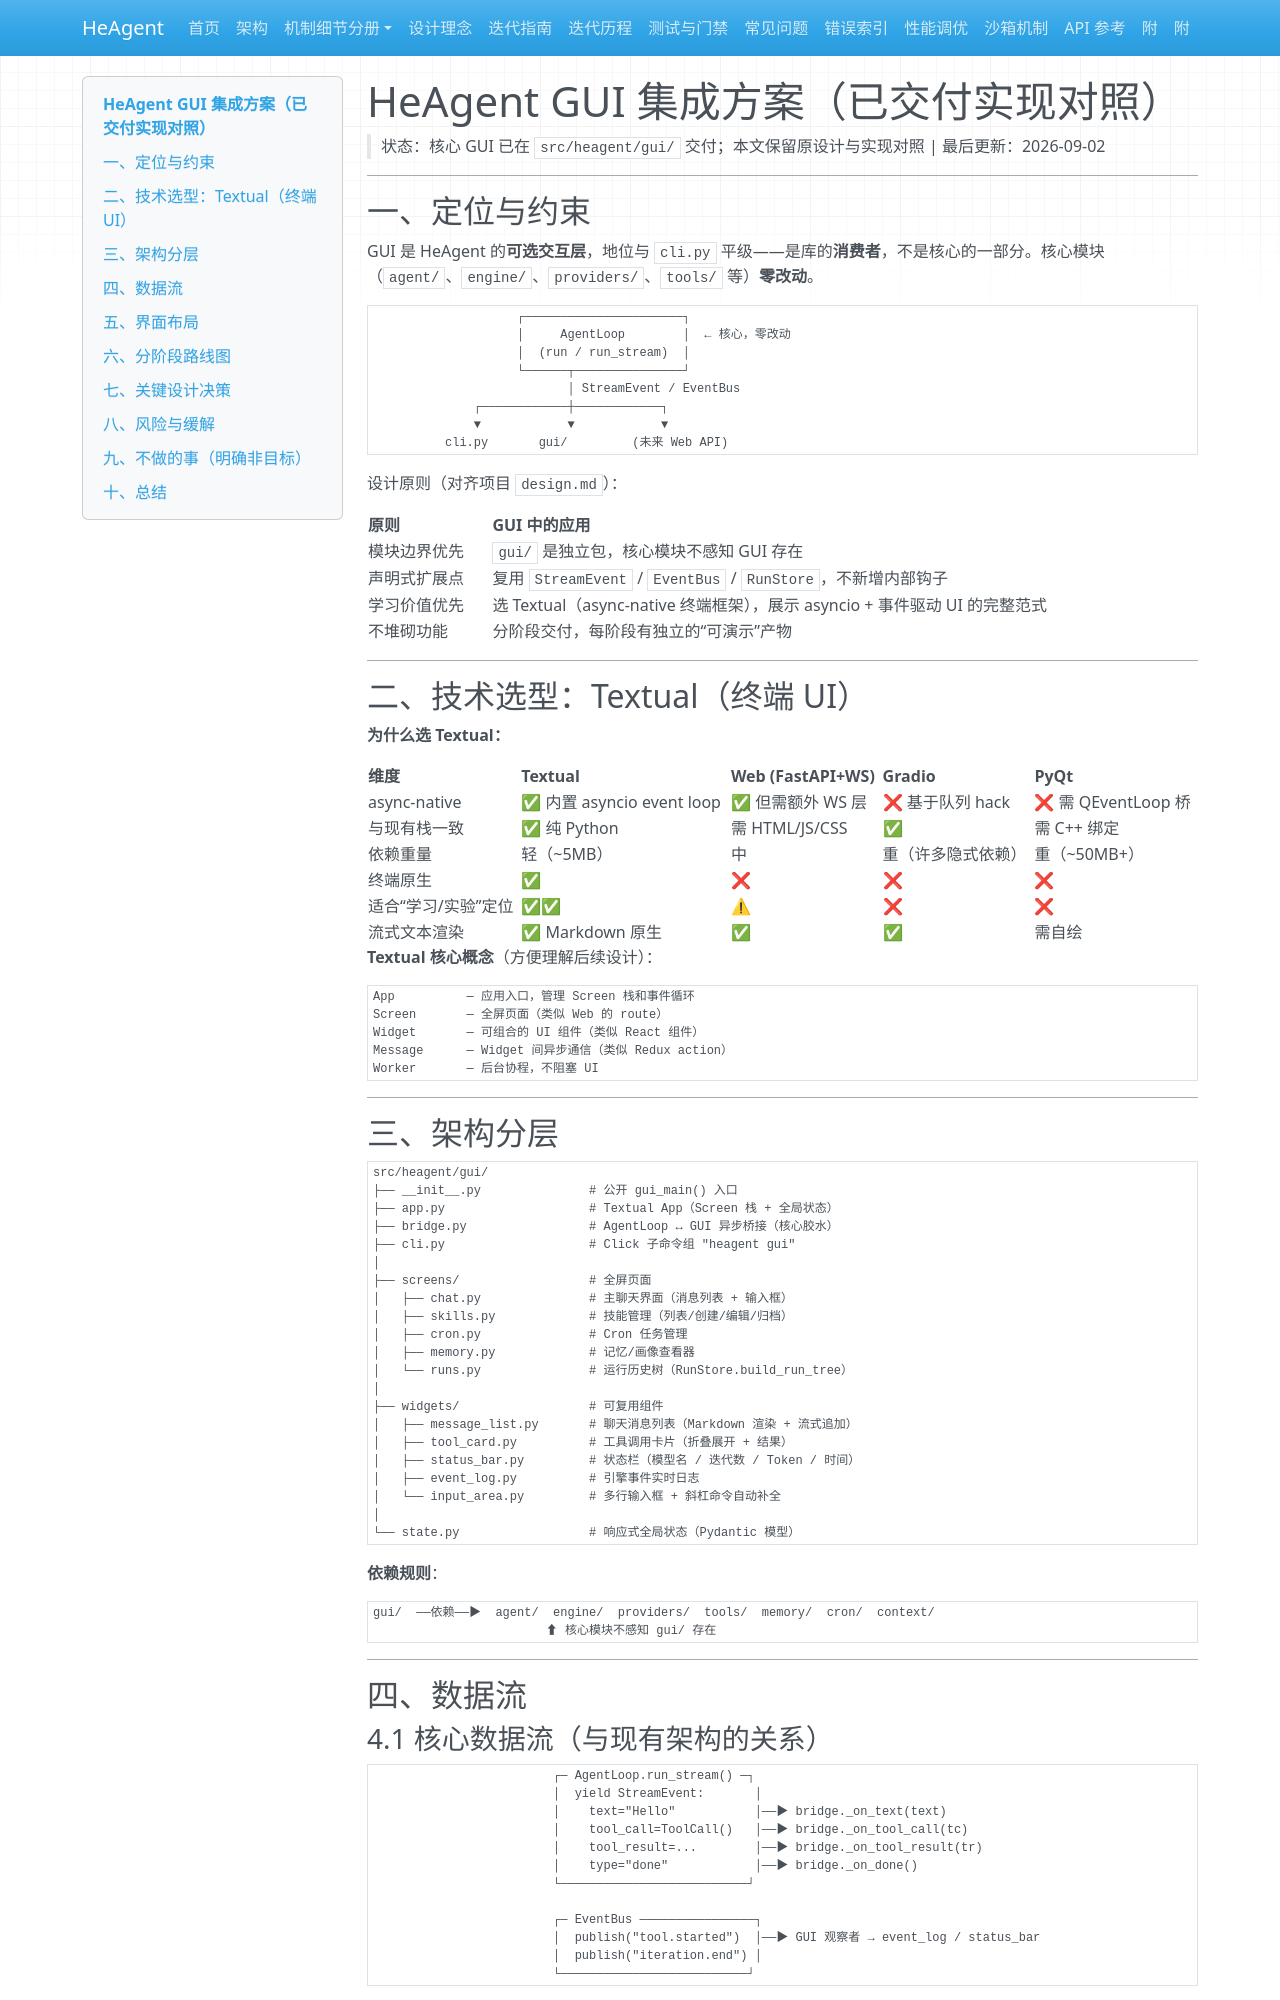

repository: zsutxz/HeAgent · page: gui-plan/index.html · generator: mkdocs

# HeAgent GUI 集成方案（已交付实现对照）

> 状态：核心 GUI 已在 `src/heagent/gui/` 交付；本文保留原设计与实现对照 | 最后更新：2026-09-02

---

## 一、定位与约束

GUI 是 HeAgent 的**可选交互层**，地位与 `cli.py` 平级——是库的**消费者**，不是核心的一部分。核心模块（`agent/`、`engine/`、`providers/`、`tools/` 等）**零改动**。

```
                    ┌──────────────────────┐
                    │     AgentLoop        │  ← 核心，零改动
                    │  (run / run_stream)  │
                    └──────┬───────────────┘
                           │ StreamEvent / EventBus
              ┌────────────┼────────────┐
              ▼            ▼            ▼
          cli.py       gui/         (未来 Web API)
```

设计原则（对齐项目 `design.md`）：

| 原则 | GUI 中的应用 |
|------|-------------|
| 模块边界优先 | `gui/` 是独立包，核心模块不感知 GUI 存在 |
| 声明式扩展点 | 复用 `StreamEvent` / `EventBus` / `RunStore`，不新增内部钩子 |
| 学习价值优先 | 选 Textual（async-native 终端框架），展示 asyncio + 事件驱动 UI 的完整范式 |
| 不堆砌功能 | 分阶段交付，每阶段有独立的“可演示”产物 |

---

## 二、技术选型：Textual（终端 UI）

**为什么选 Textual：**

| 维度 | Textual | Web (FastAPI+WS) | Gradio | PyQt |
|------|---------|------------------|--------|------|
| async-native | ✅ 内置 asyncio event loop | ✅ 但需额外 WS 层 | ❌ 基于队列 hack | ❌ 需 QEventLoop 桥 |
| 与现有栈一致 | ✅ 纯 Python | 需 HTML/JS/CSS | ✅ | 需 C++ 绑定 |
| 依赖重量 | 轻（~5MB） | 中 | 重（许多隐式依赖） | 重（~50MB+） |
| 终端原生 | ✅ | ❌ | ❌ | ❌ |
| 适合“学习/实验”定位 | ✅✅ | ⚠ | ❌ | ❌ |
| 流式文本渲染 | ✅ Markdown 原生 | ✅ | ✅ | 需自绘 |

**Textual 核心概念**（方便理解后续设计）：

```
App          — 应用入口，管理 Screen 栈和事件循环
Screen       — 全屏页面（类似 Web 的 route）
Widget       — 可组合的 UI 组件（类似 React 组件）
Message      — Widget 间异步通信（类似 Redux action）
Worker       — 后台协程，不阻塞 UI
```

---

## 三、架构分层

```
src/heagent/gui/
├── __init__.py               # 公开 gui_main() 入口
├── app.py                    # Textual App（Screen 栈 + 全局状态）
├── bridge.py                 # AgentLoop ↔ GUI 异步桥接（核心胶水）
├── cli.py                    # Click 子命令组 "heagent gui"
│
├── screens/                  # 全屏页面
│   ├── chat.py               # 主聊天界面（消息列表 + 输入框）
│   ├── skills.py             # 技能管理（列表/创建/编辑/归档）
│   ├── cron.py               # Cron 任务管理
│   ├── memory.py             # 记忆/画像查看器
│   └── runs.py               # 运行历史树（RunStore.build_run_tree）
│
├── widgets/                  # 可复用组件
│   ├── message_list.py       # 聊天消息列表（Markdown 渲染 + 流式追加）
│   ├── tool_card.py          # 工具调用卡片（折叠展开 + 结果）
│   ├── status_bar.py         # 状态栏（模型名 / 迭代数 / Token / 时间）
│   ├── event_log.py          # 引擎事件实时日志
│   └── input_area.py         # 多行输入框 + 斜杠命令自动补全
│
└── state.py                  # 响应式全局状态（Pydantic 模型）
```

**依赖规则**：

```
gui/  ──依赖──▶  agent/  engine/  providers/  tools/  memory/  cron/  context/
                        ⬆ 核心模块不感知 gui/ 存在
```

---

## 四、数据流
